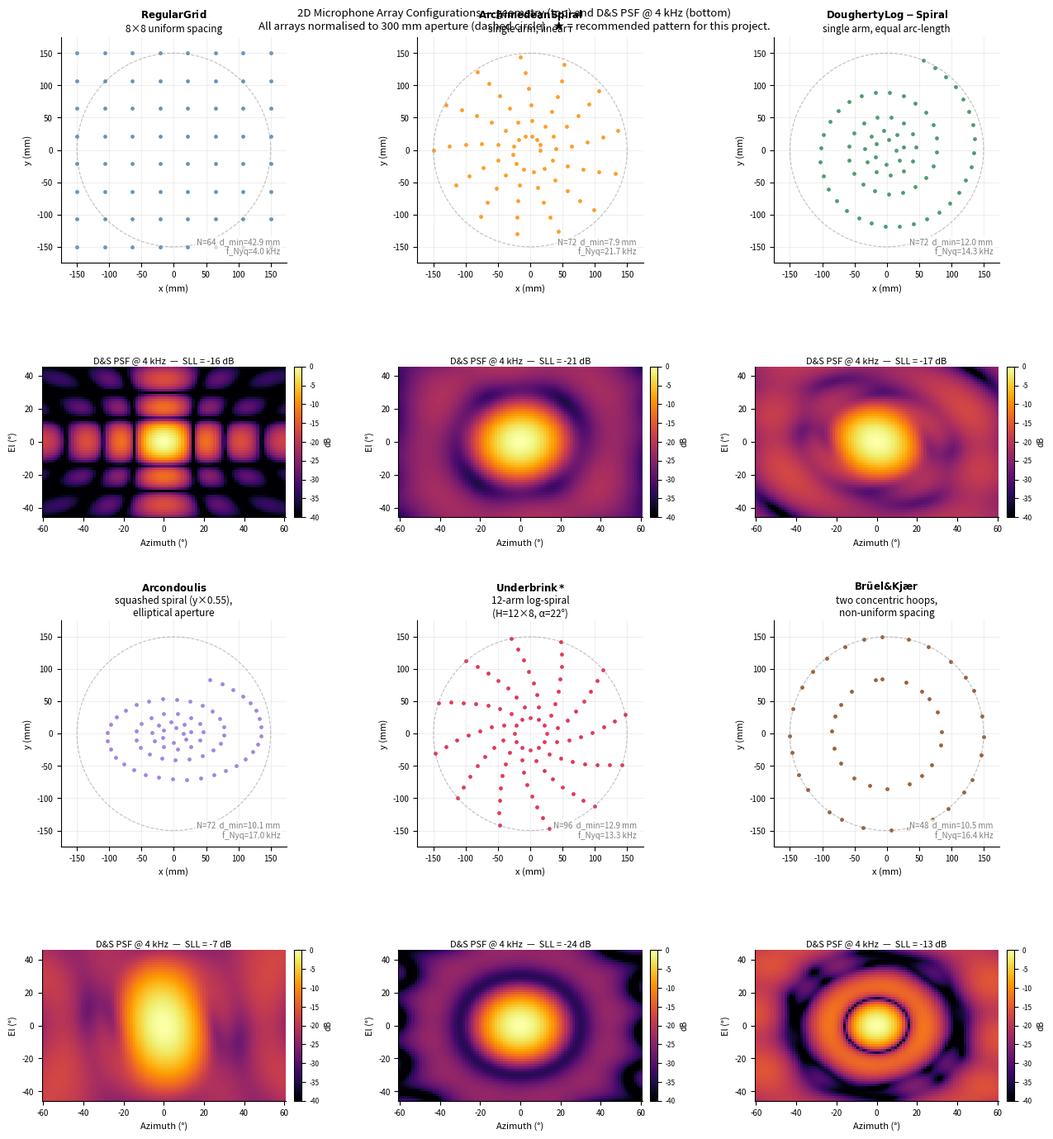

The matplotlib source for this figure:
#!/usr/bin/env python3
"""Generate 2D microphone array configuration figure for README.md.

Shows all six patterns from the '2D patterns' table:
  Regular grid | Archimedean spiral | Dougherty log-spiral
  Arcondoulis  | Underbrink         | Brüel & Kjær

Each panel: mic positions (scatter) + 2D PSF heatmap at 4 kHz.
Saves to assets/concept_figures/array_patterns_2d.png
"""

import numpy as np
import matplotlib.pyplot as plt
import matplotlib.gridspec as gridspec
from scipy.spatial.distance import pdist
from pathlib import Path

OUT  = Path("assets/concept_figures")
OUT.mkdir(parents=True, exist_ok=True)

C     = 343.0
R_MAX = 0.150   # 150 mm radius → 300 mm aperture for all arrays
FREQ  = 4000.0  # PSF evaluation frequency

plt.rcParams.update({"figure.dpi": 150, "font.size": 9,
                     "axes.spines.top": False, "axes.spines.right": False})

# ── array generators ─────────────────────────────────────────────────────────

def regular_grid(n=8):
    """Uniform n×n grid; outer edge-to-edge = 2×R_MAX."""
    spacing = 2 * R_MAX / (n - 1)
    xi = np.arange(n) * spacing - R_MAX
    X, Y = np.meshgrid(xi, xi)
    return X.ravel(), Y.ravel()


def archimedean_spiral(N=72, r_min=0.015, n_turns=5.5):
    """Single-arm Archimedean: r grows linearly with θ."""
    theta = np.linspace(0, n_turns * 2 * np.pi, N)
    r = r_min + (R_MAX - r_min) * theta / theta[-1]
    return r * np.cos(theta), r * np.sin(theta)


def dougherty_spiral(N=72, r_min=0.015, spiral_deg=85.0):
    """Single-arm log-spiral with equal arc-length spacing (Dougherty).
    spiral_deg≈85° gives ~4 full turns from r_min to R_MAX, ensuring
    good angular coverage across the aperture."""
    b  = 1.0 / np.tan(np.radians(spiral_deg))
    sq = np.sqrt(1.0 + b ** 2)
    theta_max = np.log(R_MAX / r_min) / b
    S_total   = r_min * sq / b * (np.exp(b * theta_max) - 1.0)
    s         = np.linspace(0.0, S_total, N)
    theta     = np.log(1.0 + b * s / (r_min * sq)) / b
    r         = r_min * np.exp(b * theta)
    return r * np.cos(theta), r * np.sin(theta)


def arcondoulis_array(N=72, r_min=0.015, spiral_deg=85.0, squash_y=0.60):
    """Dougherty log-spiral with y-axis squash → elliptical aperture.
    Matches non-square camera FOV; squash_y controls aspect ratio."""
    x, y = dougherty_spiral(N, r_min, spiral_deg)
    return x, y * squash_y


def underbrink_array(n_arms=12, n_per_arm=8, r_min=0.025, spiral_deg=22.0):
    """Multi-arm log-spiral (Underbrink H=12×8, α=22°)."""
    b  = 1.0 / np.tan(np.radians(spiral_deg))
    sq = np.sqrt(1.0 + b ** 2)
    theta_max = np.log(R_MAX / r_min) / b
    S_total   = r_min * sq / b * (np.exp(b * theta_max) - 1.0)
    s         = np.linspace(0.0, S_total, n_per_arm)
    theta_arm = np.log(1.0 + b * s / (r_min * sq)) / b
    r_arm     = r_min * np.exp(b * theta_arm)
    xs, ys = [], []
    for h in range(n_arms):
        offset = h * 2.0 * np.pi / n_arms
        t = theta_arm + offset
        xs.append(r_arm * np.cos(t))
        ys.append(r_arm * np.sin(t))
    return np.concatenate(xs), np.concatenate(ys)


def bk_hoops(n_inner=20, n_outer=28, r_inner=0.085, seed=7):
    """Brüel & Kjær-style: two concentric hoops with non-uniform angular
    spacing (achieved by applying random jitter to uniform base angles)."""
    rng = np.random.default_rng(seed)

    def jittered_ring(N, r, jitter=0.30):
        base = np.linspace(0, 2 * np.pi, N, endpoint=False)
        delta = rng.uniform(-jitter, jitter, N) * (2 * np.pi / N)
        a = base + delta
        return r * np.cos(a), r * np.sin(a)

    xi, yi = jittered_ring(n_inner, r_inner, jitter=0.35)
    xo, yo = jittered_ring(n_outer, R_MAX,   jitter=0.25)
    return np.concatenate([xi, xo]), np.concatenate([yi, yo])


# ── 2-D PSF helper ───────────────────────────────────────────────────────────

def psf_ds_2d(x, y, freq, az_grid, el_grid, src_az=0.0, src_el=0.0):
    """Vectorised D&S PSF: beam = |H^H h0|² for all (az,el) directions."""
    AZ, EL = np.meshgrid(az_grid, el_grid)
    ux = (np.sin(np.radians(AZ)) * np.cos(np.radians(EL))).ravel()
    uy = np.sin(np.radians(EL)).ravel()
    ph = 2 * np.pi * freq / C * (np.outer(x, ux) + np.outer(y, uy))
    H  = np.exp(1j * ph) / np.sqrt(len(x))
    ux0 = np.sin(np.radians(src_az)) * np.cos(np.radians(src_el))
    uy0 = np.sin(np.radians(src_el))
    h0  = np.exp(1j * 2 * np.pi * freq / C * (x * ux0 + y * uy0)) / np.sqrt(len(x))
    vals = H.conj().T @ h0
    return np.abs(vals).reshape(len(el_grid), len(az_grid)) ** 2


def sll_db(psf2d, az, el, main_lobe_half_deg=25):
    """Peak sidelobe level outside the main-lobe exclusion cone."""
    AZ, EL = np.meshgrid(az, el)
    mask = np.sqrt(AZ ** 2 + EL ** 2) > main_lobe_half_deg
    db = 10 * np.log10(np.maximum(psf2d / psf2d.max(), 1e-10))
    return db[mask].max()


# ── build all arrays ──────────────────────────────────────────────────────────

arrays = [
    ("Regular Grid",        "8×8 uniform spacing",               *regular_grid()),
    ("Archimedean Spiral",  "single arm, linear r",              *archimedean_spiral()),
    ("Dougherty Log-Spiral","single arm, equal arc-length",      *dougherty_spiral()),
    ("Arcondoulis",         "squashed spiral (y×0.55),\nelliptical aperture", *arcondoulis_array()),
    ("Underbrink ★",        "12-arm log-spiral\n(H=12×8, α=22°)", *underbrink_array()),
    ("Brüel & Kjær",        "two concentric hoops,\nnon-uniform spacing", *bk_hoops()),
]

# PSF grid
az_psf = np.linspace(-60, 60, 91)
el_psf = np.linspace(-45, 45, 61)
AZ_G, EL_G = np.meshgrid(az_psf, el_psf)

# ── figure layout ─────────────────────────────────────────────────────────────
# 4 rows: [geo1-3] [psf1-3] [geo4-6] [psf4-6], 3 columns
# height_ratios: geometry rows taller than PSF rows

fig = plt.figure(figsize=(13, 14))
gs  = gridspec.GridSpec(
    4, 3,
    height_ratios=[1.5, 1.0, 1.5, 1.0],
    hspace=0.55, wspace=0.35,
    top=0.95, bottom=0.03, left=0.06, right=0.97,
)

colours = ["steelblue", "darkorange", "seagreen", "mediumpurple", "crimson", "saddlebrown"]

for idx, (name, subtitle, x, y) in enumerate(arrays):
    row_geo = (idx // 3) * 2      # 0 for idx 0-2, 2 for idx 3-5
    row_psf = row_geo + 1
    col     = idx % 3

    N     = len(x)
    d_min = pdist(np.column_stack([x, y])).min()
    f_nyq = C / (2 * d_min)
    col_c = colours[idx]

    # ── geometry panel ───────────────────────────────────────────────────────
    ax_geo = fig.add_subplot(gs[row_geo, col])
    ax_geo.scatter(x * 1000, y * 1000, s=12, color=col_c, alpha=0.85, linewidths=0)
    # aperture reference circle
    theta_c = np.linspace(0, 2 * np.pi, 300)
    ax_geo.plot(R_MAX * 1000 * np.cos(theta_c), R_MAX * 1000 * np.sin(theta_c),
                "--", color="gray", linewidth=0.8, alpha=0.5)
    ax_geo.set_aspect("equal")
    ax_geo.set_xlim(-175, 175); ax_geo.set_ylim(-175, 175)
    ax_geo.set_xlabel("x (mm)", fontsize=8)
    ax_geo.set_ylabel("y (mm)", fontsize=8)
    ax_geo.tick_params(labelsize=7)
    ax_geo.set_title(
        f"$\\bf{{{name.replace('★','*')}}}$\n{subtitle}",
        fontsize=8.5, pad=4,
    )
    ax_geo.text(
        0.97, 0.03,
        f"N={N}  d_min={d_min*1000:.1f} mm\nf_Nyq={f_nyq/1000:.1f} kHz",
        transform=ax_geo.transAxes, ha="right", va="bottom",
        fontsize=7, color="gray",
        bbox=dict(boxstyle="round,pad=0.2", fc="white", ec="none", alpha=0.7),
    )
    ax_geo.grid(True, alpha=0.2)

    # ── PSF panel ────────────────────────────────────────────────────────────
    ax_psf = fig.add_subplot(gs[row_psf, col])
    psf = psf_ds_2d(x, y, FREQ, az_psf, el_psf)
    psf_db = 10 * np.log10(np.maximum(psf / psf.max(), 1e-10))
    sll = sll_db(psf, az_psf, el_psf)
    im = ax_psf.pcolormesh(az_psf, el_psf, psf_db,
                            cmap="inferno", vmin=-40, vmax=0, shading="auto")
    ax_psf.set_xlabel("Azimuth (°)", fontsize=8)
    ax_psf.set_ylabel("El (°)", fontsize=8)
    ax_psf.tick_params(labelsize=7)
    ax_psf.set_title(
        f"D&S PSF @ {FREQ/1000:.0f} kHz  —  SLL = {sll:.0f} dB",
        fontsize=8, pad=3,
    )
    cbar = plt.colorbar(im, ax=ax_psf, fraction=0.046, pad=0.03)
    cbar.set_label("dB", fontsize=7)
    cbar.ax.tick_params(labelsize=6)

    print(f"  [{idx+1}] {name:28s}  N={N:3d}  d_min={d_min*1000:5.1f} mm  "
          f"f_Nyq={f_nyq/1000:5.1f} kHz  SLL={sll:+5.1f} dB")

fig.suptitle(
    "2D Microphone Array Configurations — geometry (top) and D&S PSF @ 4 kHz (bottom)\n"
    "All arrays normalised to 300 mm aperture (dashed circle).  "
    "★ = recommended pattern for this project.",
    fontsize=9.5, y=0.975,
)

out_path = OUT / "array_patterns_2d.png"
fig.savefig(out_path, bbox_inches="tight")
plt.close(fig)
print(f"\nSaved: {out_path.resolve()}")
